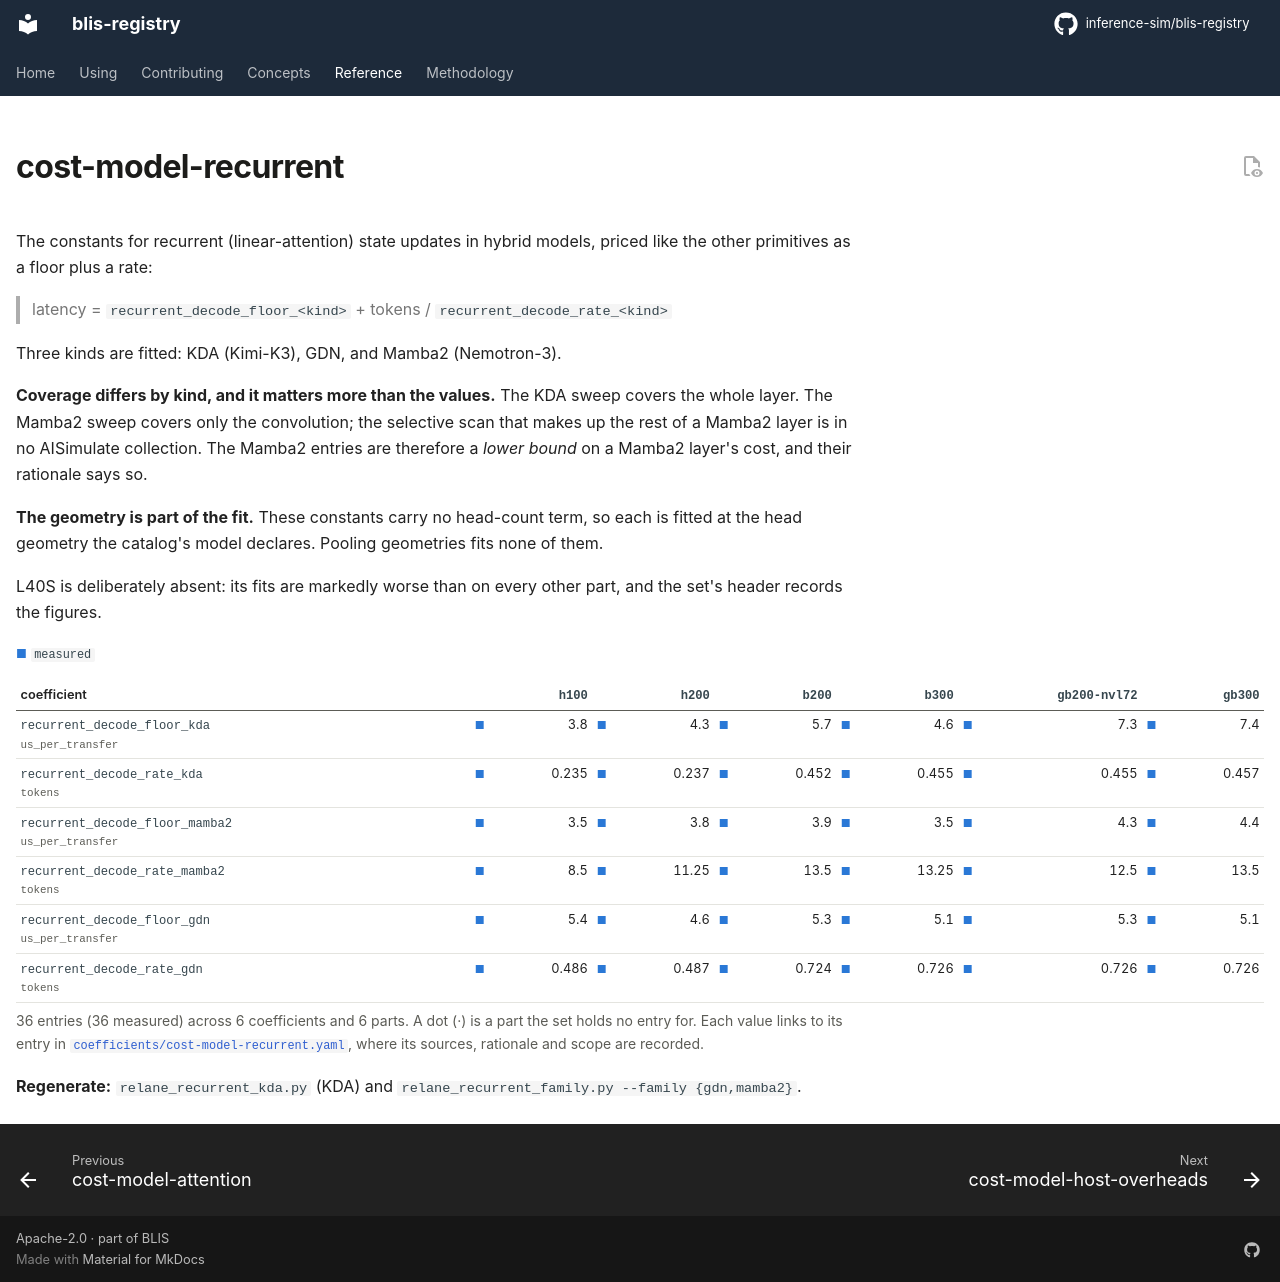

repository: inference-sim/blis-registry · page: 0.1.1/reference/sets/cost-model-recurrent/index.html · generator: mkdocs

---
hide:
  - navigation
  - toc
---

# cost-model-recurrent

The constants for recurrent (linear-attention) state updates in hybrid models, priced
like the other primitives as a floor plus a rate:

> latency = `recurrent_decode_floor_<kind>` + tokens / `recurrent_decode_rate_<kind>`

Three kinds are fitted: KDA (Kimi-K3), GDN, and Mamba2 (Nemotron-3).

**Coverage differs by kind, and it matters more than the values.** The KDA sweep covers
the whole layer. The Mamba2 sweep covers only the convolution; the selective scan that
makes up the rest of a Mamba2 layer is in no AISimulate collection. The Mamba2 entries
are therefore a *lower bound* on a Mamba2 layer's cost, and their rationale says so.

**The geometry is part of the fit.** These constants carry no head-count term, so each
is fitted at the head geometry the catalog's model declares. Pooling geometries fits
none of them.

L40S is deliberately absent: its fits are markedly worse than on every other part, and
the set's header records the figures.

<!-- registry:set cost-model-recurrent -->

**Regenerate:** `relane_recurrent_kda.py` (KDA) and
`relane_recurrent_family.py --family {gdn,mamba2}`.
